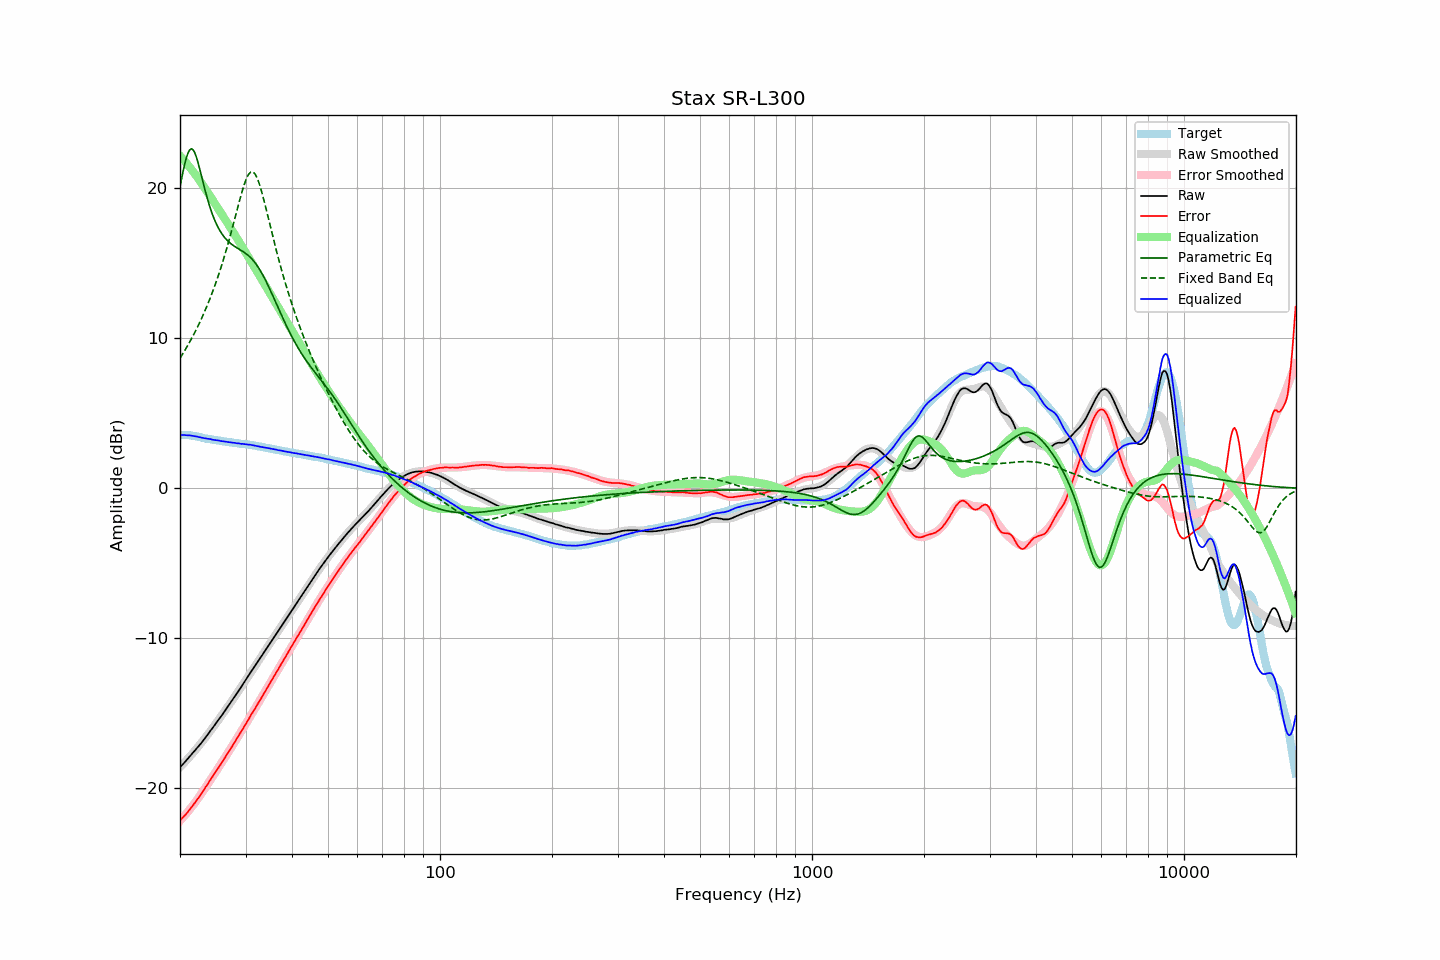

The file beside this chart, header and first rows:
frequency, raw, error, smoothed, error_smoothed, equalization, parametric_eq, fixed_band_eq, equalized_raw, equalized_smoothed, target
20.00, -18.59, -22.14, -18.59, -22.16, 22.16, 20.11, 8.67, 3.57, 3.57, 3.55
20.20, -18.48, -22.03, -18.48, -22.04, 22.04, 20.65, 8.84, 3.56, 3.57, 3.55
20.40, -18.37, -21.92, -18.36, -21.92, 21.92, 21.16, 9.01, 3.55, 3.56, 3.55
20.61, -18.25, -21.80, -18.25, -21.80, 21.80, 21.63, 9.19, 3.55, 3.55, 3.55
20.81, -18.13, -21.68, -18.13, -21.67, 21.67, 22.04, 9.37, 3.54, 3.54, 3.55
21.02, -18.01, -21.56, -18.01, -21.54, 21.54, 22.35, 9.56, 3.53, 3.53, 3.55
21.23, -17.88, -21.41, -17.89, -21.41, 21.41, 22.55, 9.75, 3.53, 3.52, 3.53
21.44, -17.76, -21.28, -17.77, -21.27, 21.27, 22.63, 9.94, 3.52, 3.50, 3.52
21.66, -17.64, -21.14, -17.65, -21.14, 21.14, 22.58, 10.14, 3.50, 3.49, 3.50
21.87, -17.52, -21.00, -17.52, -21.00, 21.00, 22.41, 10.35, 3.48, 3.47, 3.48
22.09, -17.39, -20.86, -17.39, -20.85, 20.85, 22.14, 10.56, 3.46, 3.46, 3.47
22.31, -17.27, -20.71, -17.26, -20.71, 20.71, 21.79, 10.77, 3.44, 3.44, 3.44
22.54, -17.14, -20.56, -17.13, -20.55, 20.55, 21.40, 11.00, 3.41, 3.42, 3.42
22.76, -17.01, -20.41, -17.00, -20.40, 20.40, 20.98, 11.23, 3.39, 3.40, 3.40
22.99, -16.87, -20.24, -16.86, -20.24, 20.24, 20.55, 11.46, 3.37, 3.37, 3.37
23.22, -16.74, -20.08, -16.73, -20.08, 20.08, 20.12, 11.70, 3.34, 3.35, 3.34
23.45, -16.59, -19.90, -16.59, -19.92, 19.92, 19.71, 11.95, 3.33, 3.33, 3.31
23.69, -16.45, -19.75, -16.45, -19.76, 19.76, 19.32, 12.21, 3.31, 3.31, 3.30
23.92, -16.30, -19.58, -16.31, -19.59, 19.59, 18.96, 12.47, 3.30, 3.29, 3.28
24.16, -16.15, -19.42, -16.16, -19.43, 19.43, 18.62, 12.74, 3.28, 3.27, 3.27
24.40, -16.02, -19.27, -16.02, -19.27, 19.27, 18.31, 13.02, 3.25, 3.25, 3.25
24.65, -15.87, -19.10, -15.87, -19.10, 19.10, 18.03, 13.31, 3.23, 3.23, 3.23
24.89, -15.72, -18.93, -15.72, -18.94, 18.94, 17.77, 13.61, 3.22, 3.21, 3.21
25.14, -15.57, -18.77, -15.57, -18.77, 18.77, 17.54, 13.91, 3.20, 3.20, 3.20
25.39, -15.42, -18.60, -15.43, -18.60, 18.60, 17.33, 14.23, 3.19, 3.18, 3.18
25.65, -15.28, -18.45, -15.28, -18.44, 18.44, 17.14, 14.56, 3.16, 3.16, 3.17
25.91, -15.13, -18.28, -15.13, -18.27, 18.27, 16.97, 14.89, 3.14, 3.15, 3.14
26.16, -14.98, -18.11, -14.98, -18.11, 18.11, 16.82, 15.24, 3.13, 3.13, 3.13
26.43, -14.82, -17.94, -14.82, -17.94, 17.94, 16.69, 15.60, 3.12, 3.12, 3.12
26.69, -14.67, -17.76, -14.67, -17.77, 17.77, 16.57, 15.96, 3.10, 3.10, 3.09
26.96, -14.52, -17.60, -14.52, -17.60, 17.60, 16.46, 16.34, 3.08, 3.08, 3.08
27.23, -14.36, -17.43, -14.36, -17.43, 17.43, 16.36, 16.73, 3.07, 3.07, 3.07
27.50, -14.21, -17.27, -14.21, -17.26, 17.26, 16.28, 17.12, 3.05, 3.06, 3.06
27.77, -14.05, -17.09, -14.05, -17.09, 17.09, 16.20, 17.53, 3.05, 3.04, 3.04
28.05, -13.89, -16.92, -13.89, -16.92, 16.92, 16.12, 17.94, 3.03, 3.03, 3.03
28.33, -13.74, -16.75, -13.73, -16.75, 16.75, 16.06, 18.35, 3.01, 3.01, 3.01
28.62, -13.57, -16.57, -13.57, -16.57, 16.57, 15.99, 18.76, 3.00, 3.00, 3.00
28.90, -13.41, -16.39, -13.41, -16.40, 16.40, 15.93, 19.16, 2.99, 2.99, 2.98
29.19, -13.26, -16.22, -13.25, -16.22, 16.22, 15.86, 19.55, 2.96, 2.98, 2.96
29.48, -13.08, -16.04, -13.08, -16.04, 16.04, 15.79, 19.92, 2.97, 2.96, 2.96
29.78, -12.92, -15.87, -12.92, -15.87, 15.87, 15.72, 20.26, 2.95, 2.95, 2.95
30.08, -12.75, -15.69, -12.76, -15.69, 15.69, 15.65, 20.55, 2.94, 2.93, 2.94
30.38, -12.59, -15.51, -12.59, -15.51, 15.51, 15.56, 20.80, 2.92, 2.92, 2.92
30.68, -12.42, -15.33, -12.43, -15.33, 15.33, 15.47, 20.97, 2.91, 2.90, 2.91
30.99, -12.25, -15.13, -12.27, -15.16, 15.16, 15.37, 21.08, 2.90, 2.89, 2.88
31.30, -12.10, -14.97, -12.11, -14.98, 14.98, 15.25, 21.10, 2.87, 2.87, 2.87
31.61, -11.94, -14.80, -11.94, -14.80, 14.80, 15.13, 21.04, 2.86, 2.85, 2.86
31.93, -11.78, -14.62, -11.78, -14.62, 14.62, 14.99, 20.89, 2.84, 2.84, 2.84
32.24, -11.63, -14.44, -11.62, -14.44, 14.44, 14.84, 20.68, 2.81, 2.82, 2.81
32.57, -11.46, -14.25, -11.46, -14.26, 14.26, 14.68, 20.40, 2.80, 2.80, 2.79
32.89, -11.31, -14.09, -11.30, -14.08, 14.08, 14.50, 20.07, 2.77, 2.78, 2.78
33.22, -11.14, -13.89, -11.14, -13.89, 13.89, 14.32, 19.69, 2.75, 2.76, 2.75
33.55, -10.98, -13.72, -10.98, -13.71, 13.71, 14.12, 19.29, 2.73, 2.74, 2.74
33.89, -10.82, -13.53, -10.82, -13.53, 13.53, 13.91, 18.87, 2.71, 2.72, 2.71
34.23, -10.65, -13.34, -10.66, -13.35, 13.35, 13.70, 18.43, 2.70, 2.69, 2.69
34.57, -10.49, -13.16, -10.49, -13.17, 13.17, 13.47, 17.99, 2.68, 2.67, 2.67
34.92, -10.33, -12.98, -10.33, -12.98, 12.98, 13.24, 17.55, 2.65, 2.65, 2.65
35.27, -10.17, -12.80, -10.17, -12.80, 12.80, 13.01, 17.11, 2.63, 2.63, 2.63
35.62, -10.00, -12.61, -10.01, -12.62, 12.62, 12.77, 16.67, 2.62, 2.61, 2.61
35.97, -9.85, -12.44, -9.85, -12.44, 12.44, 12.53, 16.24, 2.59, 2.59, 2.59
... 635 more rows
